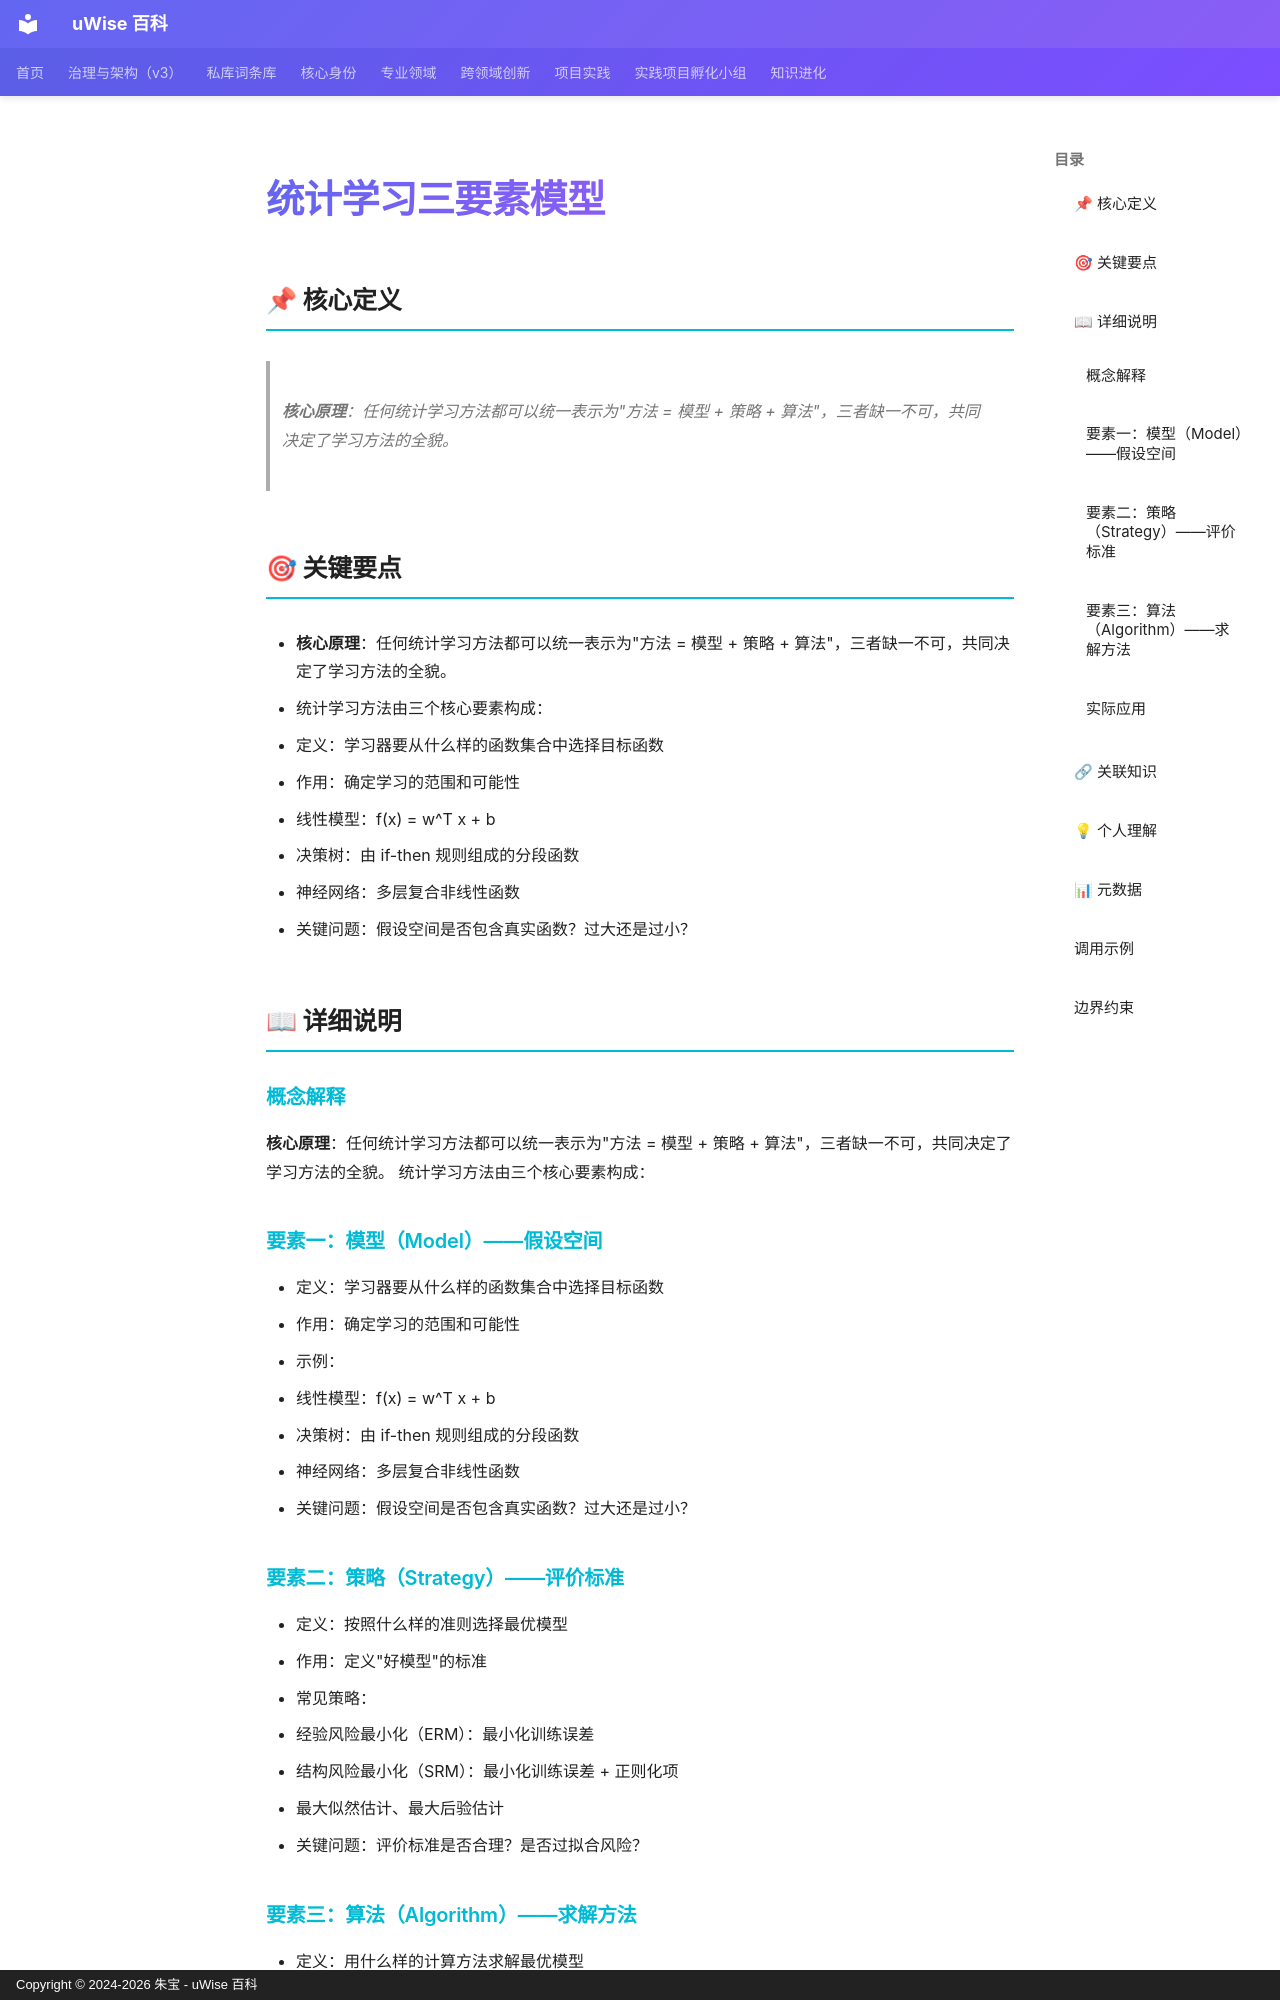

repository: zhubao315/uWise · page: vault-encyclopedia/md-9d5d3553/index.html · generator: mkdocs · copyright: Copyright © 2024-2026 朱宝 - uWise 百科

---
title: "统计学习三要素模型"
description: "核心原理：任何统计学习方法都可以统一表示为\"方法 = 模型 + 策略 + 算法\"，三者缺一不可，共同决定了学习方法的全貌。"
---

# 统计学习三要素模型

## 📌 核心定义

> **核心原理**：任何统计学习方法都可以统一表示为"方法 = 模型 + 策略 + 算法"，三者缺一不可，共同决定了学习方法的全貌。

## 🎯 关键要点

- **核心原理**：任何统计学习方法都可以统一表示为"方法 = 模型 + 策略 + 算法"，三者缺一不可，共同决定了学习方法的全貌。
- 统计学习方法由三个核心要素构成：
- 定义：学习器要从什么样的函数集合中选择目标函数
- 作用：确定学习的范围和可能性
- 线性模型：f(x) = w^T x + b
- 决策树：由 if-then 规则组成的分段函数
- 神经网络：多层复合非线性函数
- 关键问题：假设空间是否包含真实函数？过大还是过小？

## 📖 详细说明

### 概念解释
**核心原理**：任何统计学习方法都可以统一表示为"方法 = 模型 + 策略 + 算法"，三者缺一不可，共同决定了学习方法的全貌。
统计学习方法由三个核心要素构成：

### 要素一：模型（Model）——假设空间
- 定义：学习器要从什么样的函数集合中选择目标函数
- 作用：确定学习的范围和可能性
- 示例：
  - 线性模型：f(x) = w^T x + b
  - 决策树：由 if-then 规则组成的分段函数
  - 神经网络：多层复合非线性函数
- 关键问题：假设空间是否包含真实函数？过大还是过小？

### 要素二：策略（Strategy）——评价标准
- 定义：按照什么样的准则选择最优模型
- 作用：定义"好模型"的标准
- 常见策略：
  - 经验风险最小化（ERM）：最小化训练误差
  - 结构风险最小化（SRM）：最小化训练误差 + 正则化项
  - 最大似然估计、最大后验估计
- 关键问题：评价标准是否合理？是否过拟合风险？
